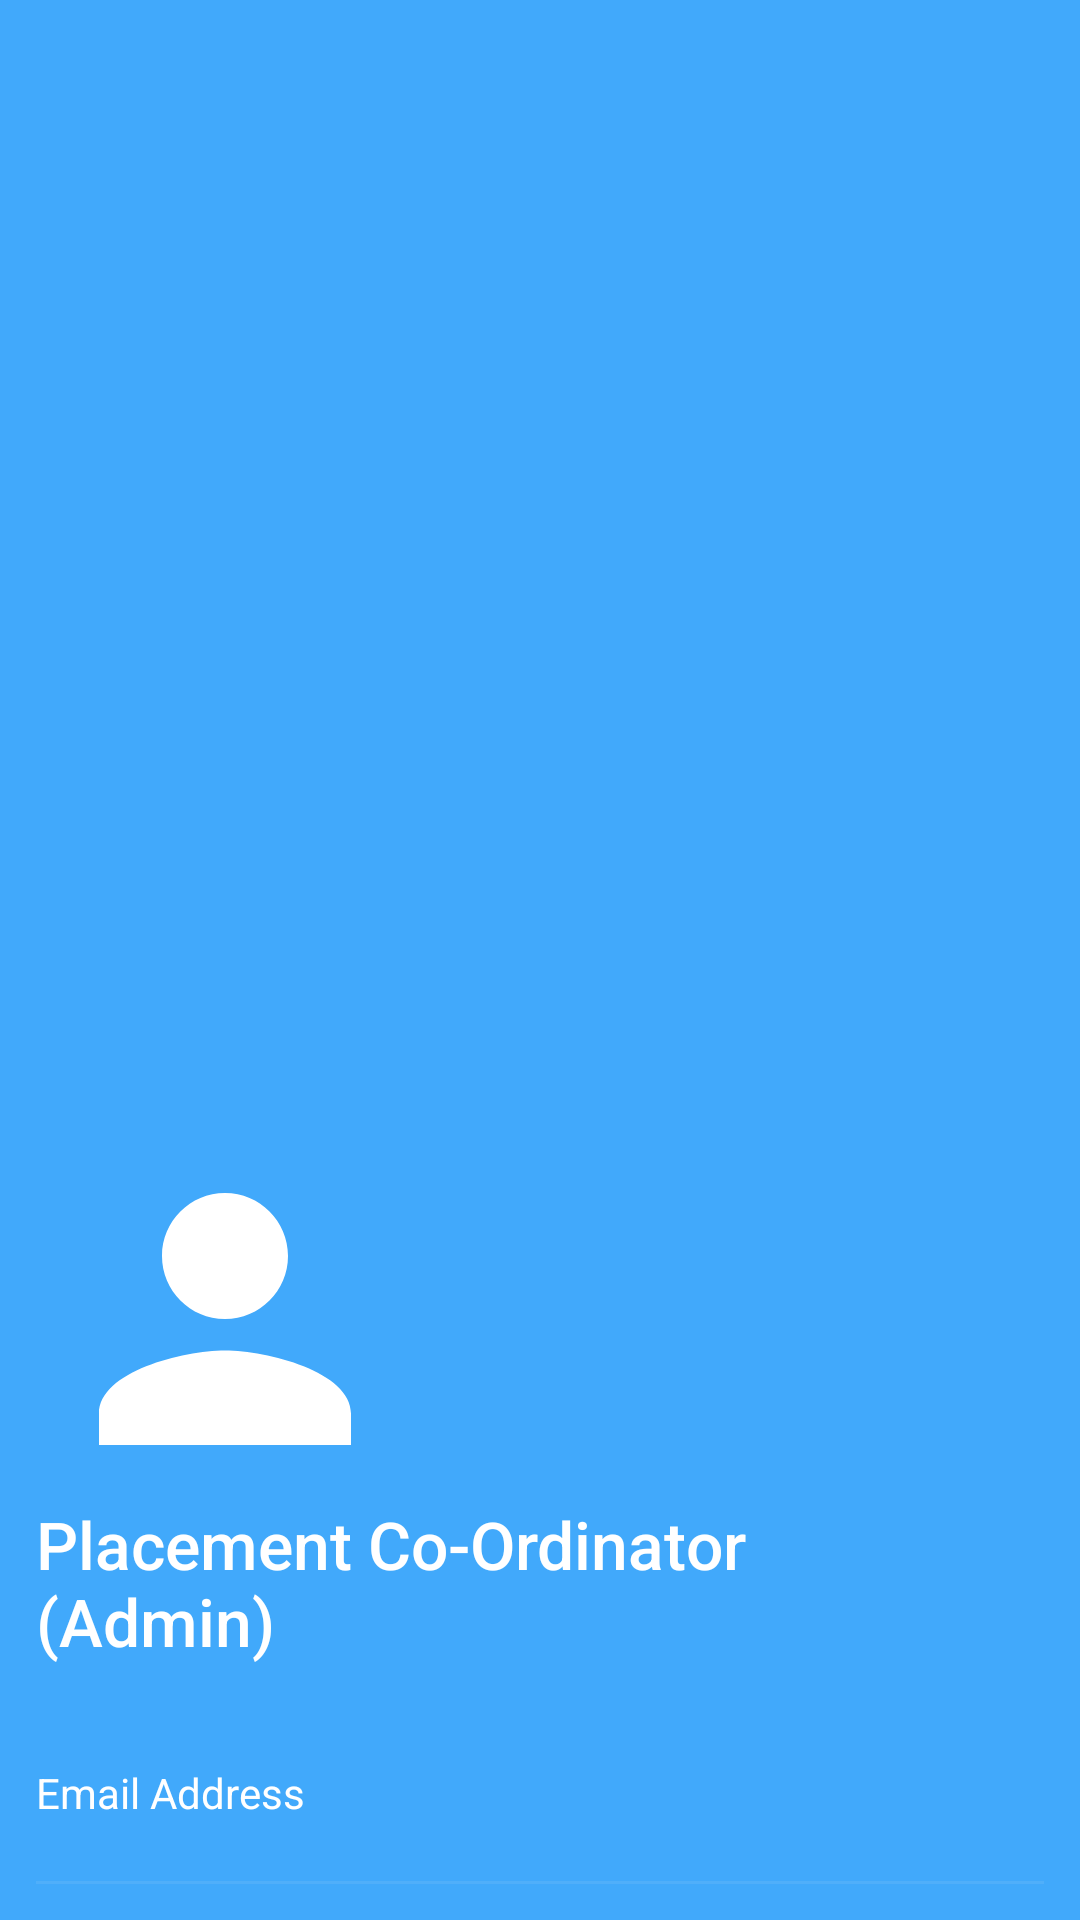

Layout XML and referenced resources for this Android screen:
<!-- AndroidManifest.xml: application theme Theme.StudentPlacementApp -->
<!-- res/layout/header.xml -->
<?xml version="1.0" encoding="utf-8"?>
<LinearLayout xmlns:android="http://schemas.android.com/apk/res/android"
    android:layout_width="match_parent"
    android:layout_height="260dp"
    android:gravity="bottom"
    android:orientation="vertical"
    android:padding="12dp"
    android:background="#41A9FB"
    android:theme="@style/ThemeOverlay.AppCompat.Dark">

    <androidx.appcompat.widget.AppCompatImageView
        android:id="@+id/nav_header_circleimageview_id"
        android:layout_width="126dp"
        android:layout_height="105dp"
        android:scaleType="centerCrop"
        android:src="@drawable/ic_baseline_person_24" />

    <TextView
        android:id="@+id/nav_header_name_id"
        android:layout_width="237dp"
        android:layout_height="92dp"
        android:paddingTop="8dp"
        android:text="Placement Co-Ordinator
        (Admin)"
        android:textAppearance="@style/Base.TextAppearance.AppCompat.Body2"
        android:textColor="@color/white"
        android:textSize="22sp" />

    <TextView
        android:id="@+id/nav_header_emailaddress_id"
        android:layout_width="236dp"
        android:layout_height="41dp"
        android:paddingTop="4dp"
        android:paddingBottom="4dp"
        android:text="Email Address"
        android:textAppearance="@style/TextAppearance.AppCompat.Body1"
        android:textColor="@color/white"
        android:textSize="14sp" />

    <View
        android:layout_marginTop="2dp"
        android:layout_width="match_parent"
        android:layout_height="1dp"
        android:layout_gravity="center_horizontal"
        android:background="#15F4F3F3"/>

</LinearLayout>
<!-- resources referenced by this layout -->
<resources>
  <!-- drawable ic_baseline_person_24 (drawable) -->
  <vector android:height="24dp" android:tint="#FFFFFF"
      android:viewportHeight="24" android:viewportWidth="24"
      android:width="24dp" xmlns:android="http://schemas.android.com/apk/res/android">
    <path android:fillColor="#FDFDFD" android:pathData="M12,12c2.21,0 4,-1.79 4,-4s-1.79,-4 -4,-4 -4,1.79 -4,4 1.79,4 4,4zM12,14c-2.67,0 -8,1.34 -8,4v2h16v-2c0,-2.66 -5.33,-4 -8,-4z"/>
  </vector>
  <style name="Theme.StudentPlacementApp" parent="Theme.AppCompat.Light.NoActionBar">
          
          <item name="colorPrimary">@color/purple_500</item>
          <item name="colorPrimaryVariant">@color/purple_700</item>
          <item name="colorOnPrimary">@color/white</item>
          
          <item name="colorSecondary">@color/teal_200</item>
          <item name="colorSecondaryVariant">@color/teal_700</item>
          <item name="colorOnSecondary">@color/black</item>
          
          <item name="android:statusBarColor" tools:targetApi="l">?attr/colorPrimaryVariant</item>
          
      </style>
  <!-- not gathered from this repository: default colours our renderer supplied (Android Studio template values) -->
  <color name="purple_500">#FF6200EE</color>
  <color name="purple_700">#FF3700B3</color>
  <color name="teal_200">#FF03DAC5</color>
  <color name="teal_700">#FF018786</color>
  <color name="black">#FF000000</color>
  <color name="white">#FFFFFFFF</color>
</resources>
